Run: headless pygame with SDL's dummy video driver; simulated clock (each Clock.tick advances the game by its frame time, no real sleeping); random seed 0; keys injected as events and as key.get_pressed() state; no mouse input.
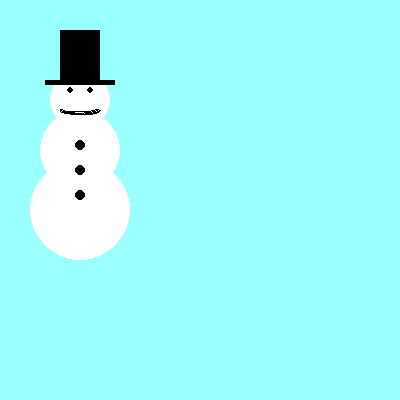
Frame 1 of 4 · flips 1–60 · no input
Frame 2 of 4 · flips 61–180 · tapped SPACE, RETURN · held RIGHT (→), D · screen unchanged from frame 1, image omitted
Frame 3 of 4 · flips 181–300 · held DOWN (↓), S · screen unchanged from frame 2, image omitted
Frame 4 of 4 · flips 301–420 · held LEFT (←), A, UP (↑), W · screen unchanged from frame 3, image omitted

The pygame program that drew these frames:

import sys
sys.path.append(r'C:\Users\CHo\AppData\Local\Programs\Python\Python312\Lib\site-packages')
import pygame
import math

pygame.init()

SCREEN_WIDTH = 400
SCREEN_LENGTH = 400
screen = pygame.display.set_mode([SCREEN_LENGTH, SCREEN_WIDTH])
pygame.display.set_caption("Snowman Drawing")

# Colour
WHITE = (255, 255, 255)
SKY = (153, 255, 255)
BLACK = (0, 0, 0)

# Main loop
while True:
    screen.fill(SKY)

    # Snowman Body
    pygame.draw.circle(screen, WHITE, (80, 100), 30)
    pygame.draw.circle(screen, WHITE, (80, 150), 40)
    pygame.draw.circle(screen, WHITE, (80, 210), 50)

    # Eyes and buttons
    pygame.draw.circle(screen, BLACK, (70, 90), 3)
    pygame.draw.circle(screen, BLACK, (90, 90), 3)
    pygame.draw.circle(screen, BLACK, (80, 145), 5)
    pygame.draw.circle(screen, BLACK, (80, 170), 5)
    pygame.draw.circle(screen, BLACK, (80, 195), 5)

    # Smile
    pygame.draw.arc(screen, BLACK, pygame.Rect(60, 105, 40, 10), math.pi, 2*math.pi, 2)

    # Hat
    pygame.draw.rect(screen, BLACK, (60, 30, 40, 50))
    pygame.draw.rect(screen, BLACK, (45, 80, 70, 5))

    pygame.display.flip()

    for i in pygame.event.get():
        if i.type == pygame.QUIT:
            pygame.quit()
            sys.exit()
